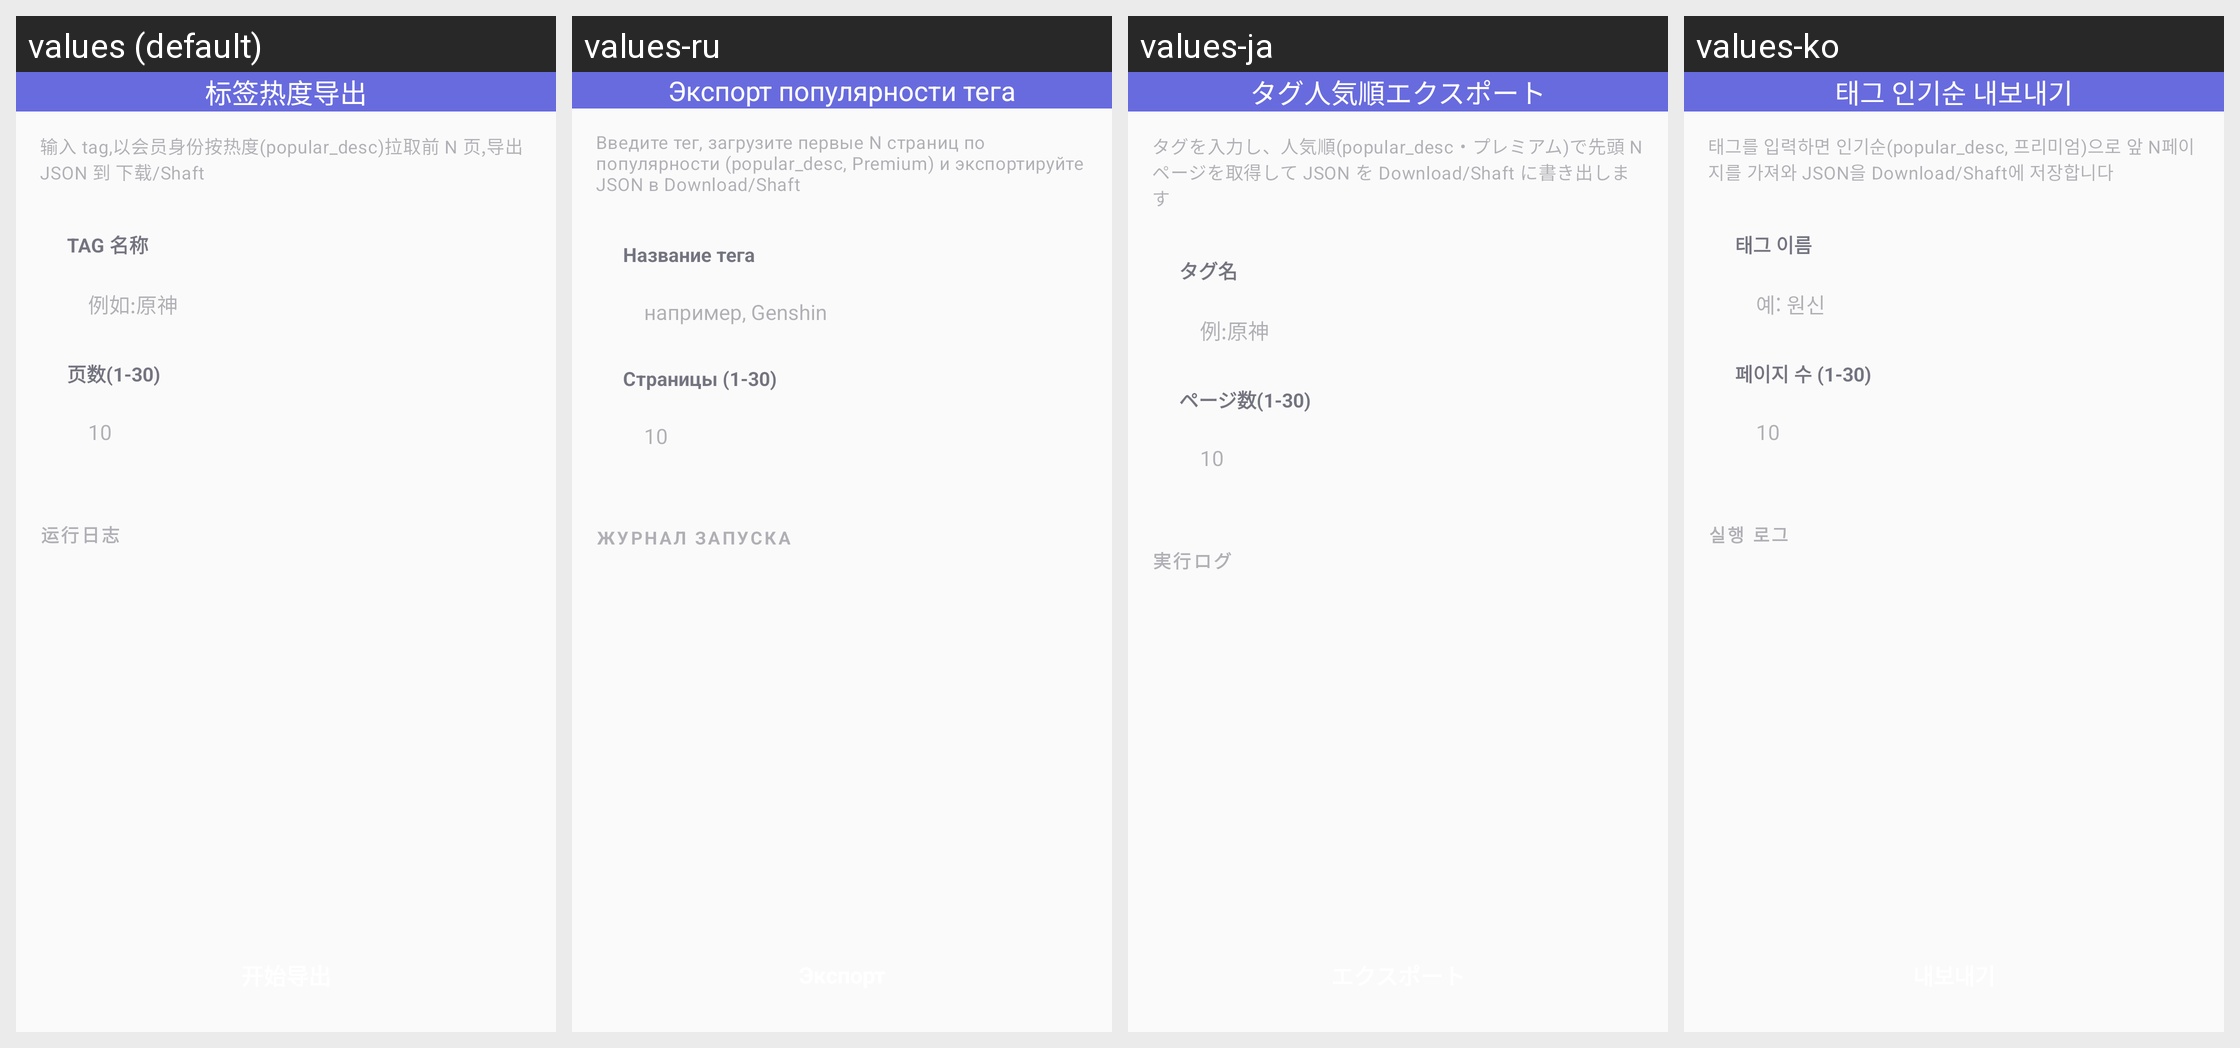

The same Android screen rendered under several of its app's locales, left to right. List the strings drawn on it with the default value and each locale's translation.
Android screen res/layout/fragment_popular_tag_export.xml rendered under 4 locales, left to right: values (default), values-ru, values-ja, values-ko. Device: Nexus 5 (rendered at 1080×1920; each locale shown at half size, 540×960, under a caption strip naming it); theme AppTheme.
Other locales in the repository, not shown: values-en, values-tr, values-zh-rTW.
Strings drawn on this screen, with the default value and each locale's value (text and hints the layout hard-codes, and strings that could not be matched under every locale, appear in the picture but are not listed):

tag_popular_export_entry
  values: 标签热度导出
  values-ru: Экспорт популярности тега
  values-ja: タグ人気順エクスポート
  values-ko: 태그 인기순 내보내기

tag_popular_export_subtitle
  values: 输入 tag,以会员身份按热度(popular_desc)拉取前 N 页,导出 JSON 到 下载/Shaft
  values-ru: Введите тег, загрузите первые N страниц по популярности (popular_desc, Premium) и экспортируйте JSON в Download/Shaft
  values-ja: タグを入力し、人気順(popular_desc・プレミアム)で先頭 N ページを取得して JSON を Download/Shaft に書き出します
  values-ko: 태그를 입력하면 인기순(popular_desc, 프리미엄)으로 앞 N페이지를 가져와 JSON을 Download/Shaft에 저장합니다

tag_popular_export_tag_label
  values: TAG 名称
  values-ru: Название тега
  values-ja: タグ名
  values-ko: 태그 이름

tag_popular_export_tag_hint
  values: 例如:原神
  values-ru: например, Genshin
  values-ja: 例:原神
  values-ko: 예: 원신

tag_popular_export_pages_label
  values: 页数(1-30)
  values-ru: Страницы (1-30)
  values-ja: ページ数(1-30)
  values-ko: 페이지 수 (1-30)

tag_popular_export_pages_hint
  values: 10
  values-ru: 10
  values-ja: 10
  values-ko: 10

tag_popular_export_log_section
  values: 运行日志
  values-ru: Журнал запуска
  values-ja: 実行ログ
  values-ko: 실행 로그
